Run: headless pygame with SDL's dummy video driver; simulated clock (each Clock.tick advances the game by its frame time, no real sleeping); random seed 0; keys injected as events and as key.get_pressed() state; no mouse input; restart key R tapped at the start of phases 3 and 4.
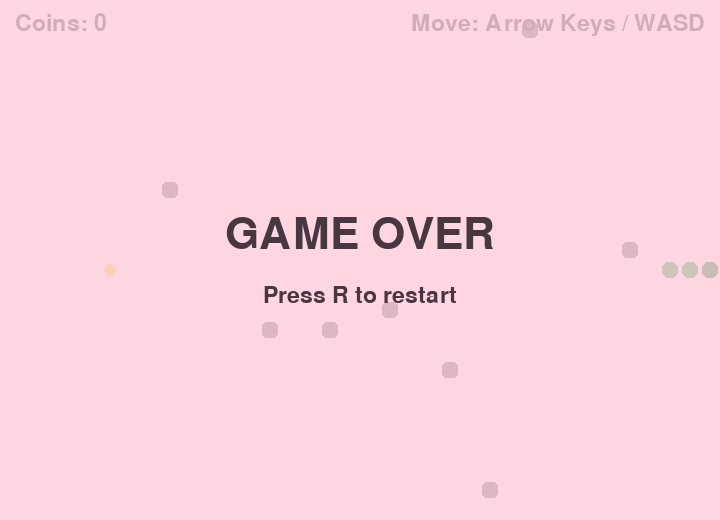
Frame 1 of 4 · flips 1–60 · no input
Frame 2 of 4 · flips 61–180 · tapped SPACE, RETURN · held RIGHT (→), D · screen unchanged from frame 1, image omitted
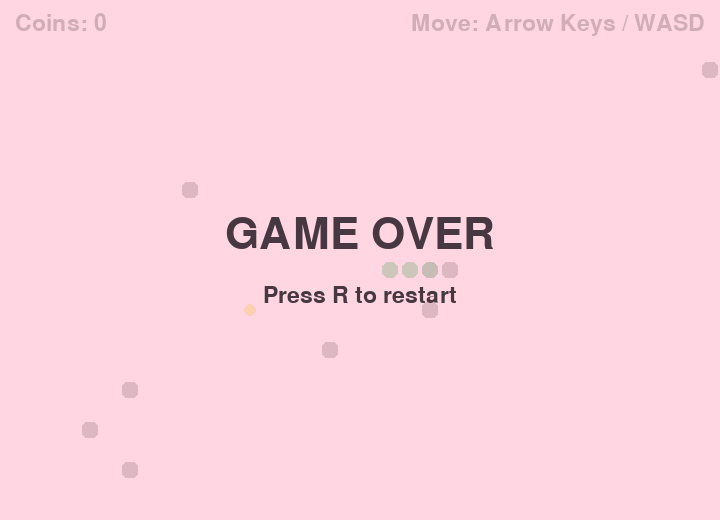
Frame 3 of 4 · flips 181–300 · tapped R · held DOWN (↓), S
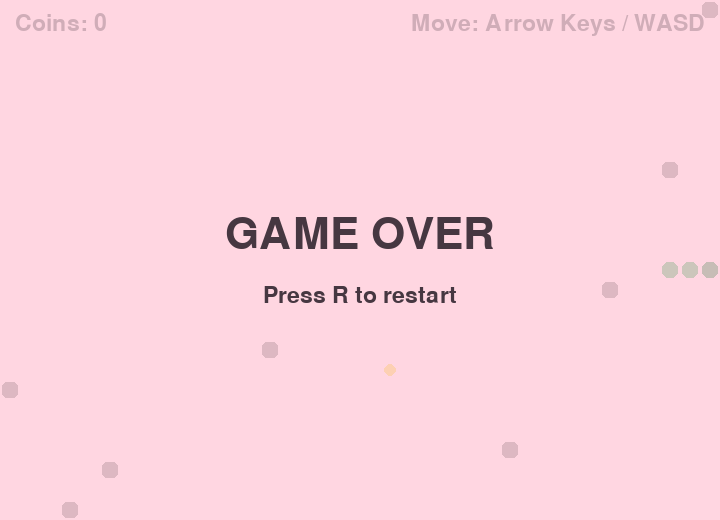
Frame 4 of 4 · flips 301–420 · tapped R · held LEFT (←), A, UP (↑), W

The pygame program that drew these frames:

import pygame
import random
import sys

pygame.init()

WIDTH, HEIGHT = 720, 520
CELL = 20
COLS, ROWS = WIDTH // CELL, HEIGHT // CELL

BG = (255, 214, 225)       # baby pink
GREEN = (55, 150, 75)
DARK_GREEN = (35, 115, 55)
GOLD = (245, 190, 45)
OBSTACLE = (120, 95, 105)
TEXT = (70, 55, 65)

screen = pygame.display.set_mode((WIDTH, HEIGHT))
pygame.display.set_caption("Pink Snake")
clock = pygame.time.Clock()

font = pygame.font.Font(None, 34)
big_font = pygame.font.Font(None, 64)


def new_position(blocked):
    available = [
        (x, y)
        for x in range(COLS)
        for y in range(ROWS)
        if (x, y) not in blocked
    ]
    return random.choice(available)


def reset():
    snake = [(COLS // 2, ROWS // 2),
             (COLS // 2 - 1, ROWS // 2),
             (COLS // 2 - 2, ROWS // 2)]
    direction = (1, 0)
    next_direction = direction

    obstacles = set()
    while len(obstacles) < 8:
        pos = (random.randrange(COLS), random.randrange(ROWS))
        if pos not in snake:
            obstacles.add(pos)

    coin = new_position(set(snake) | obstacles)
    score = 0
    return snake, direction, next_direction, obstacles, coin, score


snake, direction, next_direction, obstacles, coin, score = reset()
game_over = False

while True:
    for event in pygame.event.get():
        if event.type == pygame.QUIT:
            pygame.quit()
            sys.exit()

        if event.type == pygame.KEYDOWN:
            if event.key in (pygame.K_UP, pygame.K_w) and direction != (0, 1):
                next_direction = (0, -1)
            elif event.key in (pygame.K_DOWN, pygame.K_s) and direction != (0, -1):
                next_direction = (0, 1)
            elif event.key in (pygame.K_LEFT, pygame.K_a) and direction != (1, 0):
                next_direction = (-1, 0)
            elif event.key in (pygame.K_RIGHT, pygame.K_d) and direction != (-1, 0):
                next_direction = (1, 0)
            elif event.key == pygame.K_r and game_over:
                snake, direction, next_direction, obstacles, coin, score = reset()
                game_over = False

    if not game_over:
        direction = next_direction
        head_x, head_y = snake[0]
        new_head = (head_x + direction[0], head_y + direction[1])

        hit_wall = not (0 <= new_head[0] < COLS and 0 <= new_head[1] < ROWS)
        hit_self = new_head in snake
        hit_obstacle = new_head in obstacles

        if hit_wall or hit_self or hit_obstacle:
            game_over = True
        else:
            snake.insert(0, new_head)

            if new_head == coin:
                score += 1
                blocked = set(snake) | obstacles
                coin = new_position(blocked)
            else:
                snake.pop()

    screen.fill(BG)

    # Obstacles
    for x, y in obstacles:
        rect = pygame.Rect(x * CELL + 2, y * CELL + 2, CELL - 4, CELL - 4)
        pygame.draw.rect(screen, OBSTACLE, rect, border_radius=5)

    # Coin
    cx, cy = coin
    pygame.draw.circle(
        screen, GOLD,
        (cx * CELL + CELL // 2, cy * CELL + CELL // 2),
        CELL // 3
    )

    # Snake
    for i, (x, y) in enumerate(snake):
        rect = pygame.Rect(x * CELL + 2, y * CELL + 2, CELL - 4, CELL - 4)
        pygame.draw.rect(
            screen,
            DARK_GREEN if i == 0 else GREEN,
            rect,
            border_radius=6
        )

    score_text = font.render(f"Coins: {score}", True, TEXT)
    screen.blit(score_text, (15, 12))

    controls = font.render("Move: Arrow Keys / WASD", True, TEXT)
    screen.blit(controls, (WIDTH - controls.get_width() - 15, 12))

    if game_over:
        overlay = pygame.Surface((WIDTH, HEIGHT), pygame.SRCALPHA)
        overlay.fill((255, 214, 225, 190))
        screen.blit(overlay, (0, 0))

        title = big_font.render("GAME OVER", True, TEXT)
        restart = font.render("Press R to restart", True, TEXT)

        screen.blit(title, title.get_rect(center=(WIDTH // 2, HEIGHT // 2 - 25)))
        screen.blit(restart, restart.get_rect(center=(WIDTH // 2, HEIGHT // 2 + 35)))

    pygame.display.flip()
    clock.tick(7)
